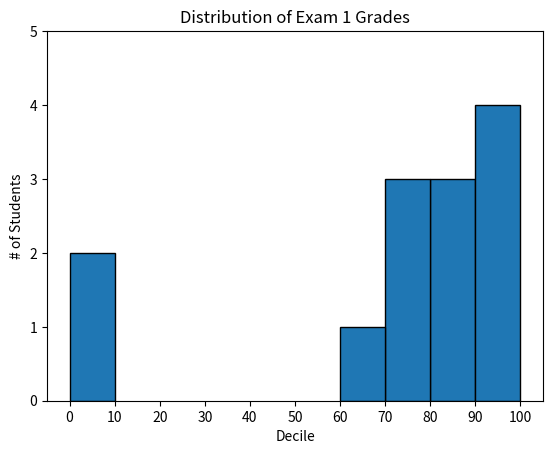

The script that saved this image:
from matplotlib import pyplot as plt
from collections import Counter
''' 히스토그램이란 정해진 구간에 대한 항목의 개수를 보여줌으로써 값의 분포를 관찰 할 수 있는 그래프 '''
grades = [83, 95, 91, 97, 70, 0, 85, 83, 100, 67, 73, 77, 0]

# 점수는 10점 단위로 그룹화한다. 100점은 90점대로 속한다.
histogram = Counter(min(grade // 10*10, 90) for grade in grades)

plt.bar([x + 5 for x in histogram.keys()], # 각 막대를 오른쪽으로 5만큼 옮기고 
        histogram.values(),                # 각 막대의 높이를 정해주고
        10,                                # 너비는 10으로 한다.
        edgecolor = (0, 0, 0))             # 각 막대의 테두리는 검정색으로 설정한다.

plt.axis([-5, 105, 0, 5])

plt.xticks([ 10*i for i in range(11)]) # x 축의 레이블은 0, 10, ... , 100

plt.title("Distribution of Exam 1 Grades")

plt.xlabel("Decile")
plt.ylabel("# of Students")

plt.show()